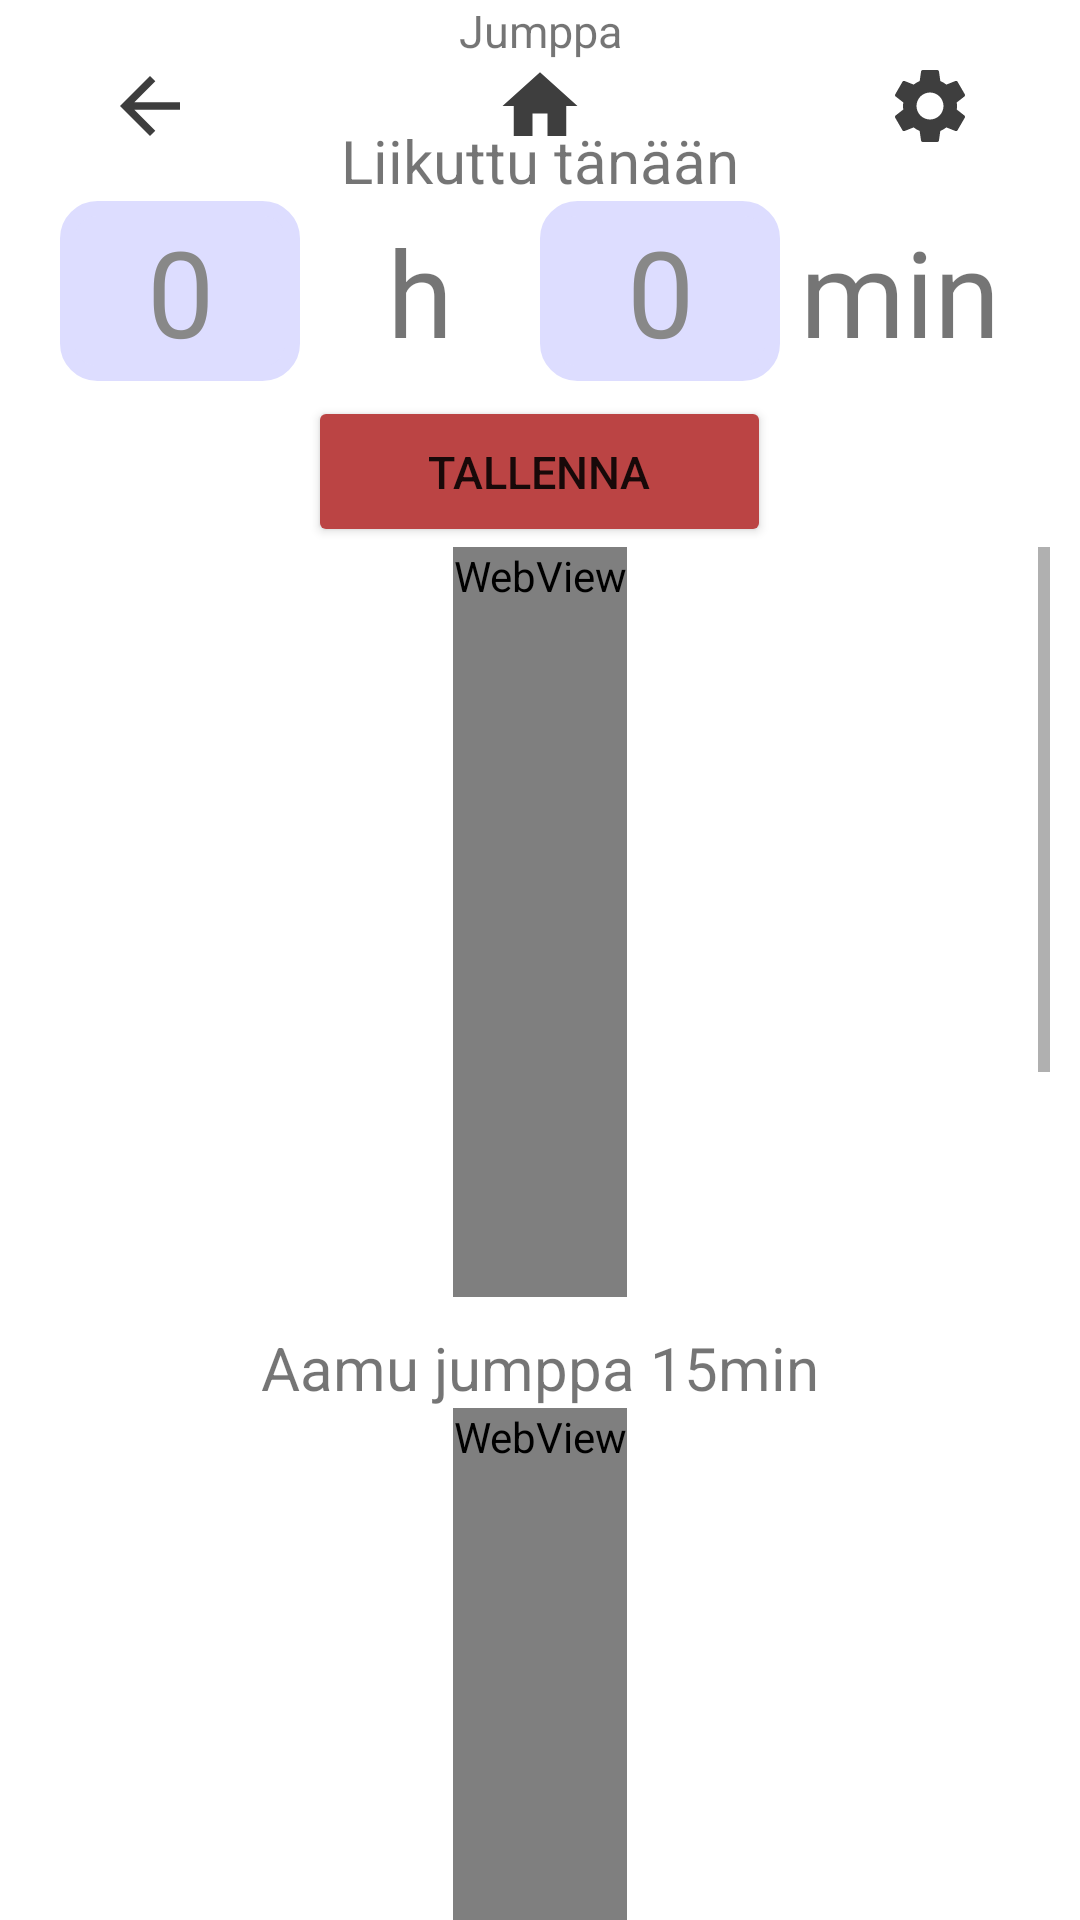

Reconstruct the res/layout file that produces this screen, plus the resources it refers to.
<!-- AndroidManifest.xml: application theme Theme.MobiiliProjekti -->
<!-- res/layout/activity_main_jumppa.xml -->
<?xml version="1.0" encoding="utf-8"?>
<RelativeLayout xmlns:android="http://schemas.android.com/apk/res/android"
    xmlns:tools="http://schemas.android.com/tools"
    android:layout_width="match_parent"
    android:layout_height="match_parent"
    android:paddingHorizontal="10dp"
    tools:context=".MainJumppa">

    <TextView
        android:id="@+id/otsikkoJumppa"
        android:layout_width="match_parent"
        android:layout_height="wrap_content"
        android:layout_centerHorizontal="true"
        android:gravity="center_horizontal"
        android:text="@string/otsikkoJumppa"
        android:textSize="15sp"
        android:translationZ="15dp" />

    <LinearLayout
        android:id="@+id/valikko"
        android:layout_width="wrap_content"
        android:layout_height="wrap_content"
        android:layout_below="@id/otsikkoJumppa"
        android:layout_centerHorizontal="true"
        android:background="@null"
        android:orientation="horizontal">

        <ImageButton
            android:id="@+id/takaisin"
            android:layout_width="30dp"
            android:layout_height="30dp"
            android:layout_marginStart="0dp"
            android:layout_marginTop="0dp"
            android:layout_marginEnd="0dp"
            android:background="@null"
            android:contentDescription="@string/takaisin"
            android:scaleType="fitCenter"
            android:src="@drawable/back"
            android:translationZ="10dp" />

        <ImageButton
            android:id="@+id/koti"
            android:layout_width="30dp"
            android:layout_height="30dp"
            android:layout_marginStart="100dp"
            android:layout_marginTop="0dp"
            android:layout_marginEnd="100dp"
            android:background="@null"
            android:contentDescription="@string/koti"
            android:scaleType="fitCenter"
            android:src="@drawable/home"
            android:translationZ="10dp" />

        <ImageButton
            android:id="@+id/asetukset"
            android:layout_width="30dp"
            android:layout_height="30dp"
            android:layout_marginStart="0dp"
            android:layout_marginTop="0dp"
            android:layout_marginEnd="0dp"
            android:background="@null"
            android:contentDescription="@string/asetukset"
            android:scaleType="fitCenter"
            android:src="@drawable/settings"
            android:translationZ="10dp" />

    </LinearLayout>

    <TextView
        android:id="@+id/jumppaOhje"
        android:layout_width="wrap_content"
        android:layout_height="wrap_content"
        android:layout_centerHorizontal="true"
        android:layout_marginTop="40dp"
        android:text="@string/jumppaohje"
        android:textSize="20sp" />

    <LinearLayout

        android:id="@+id/liikuttuOhje"
        android:layout_width="wrap_content"
        android:layout_height="wrap_content"
        android:layout_below="@id/jumppaOhje"
        android:layout_centerHorizontal="true"
        android:layout_marginTop="0dp"
        android:orientation="horizontal">

        <EditText
            android:id="@+id/liikuttuAikaH"
            android:layout_width="80dp"
            android:layout_height="60dp"
            android:background="@drawable/kulmat"
            android:gravity="center"
            android:hint="0"
            android:inputType="number"
            android:textColorHint="@color/harmaa"
            android:textSize="40sp" />

        <TextView
            android:id="@+id/liikuttuOhje1"
            android:layout_width="80dp"
            android:layout_height="60dp"
            android:gravity="center"
            android:text="h"
            android:textSize="40sp" />

        <EditText
            android:id="@+id/liikuttuAikaMin"
            android:layout_width="80dp"
            android:layout_height="60dp"
            android:background="@drawable/kulmat"
            android:gravity="center"
            android:hint="0"
            android:inputType="number"
            android:textColorHint="@color/harmaa"
            android:textSize="40sp" />

        <TextView
            android:id="@+id/liikuttuOhje2"
            android:layout_width="80dp"
            android:layout_height="60dp"
            android:gravity="center"
            android:text="min"
            android:textSize="40sp" />

    </LinearLayout>

    <Button
        android:id="@+id/liikuttuTallenna"
        android:layout_width="wrap_content"
        android:layout_height="wrap_content"
        android:layout_below="@id/liikuttuOhje"
        android:layout_centerHorizontal="true"
        android:layout_marginTop="5dp"
        android:backgroundTint="@color/napit"
        android:paddingHorizontal="40dp"
        android:paddingVertical="15dp"
        android:text="@string/tallenna1"
        android:textSize="15sp" />

    <ScrollView
        android:id="@+id/jumppascroll"
        android:layout_width="match_parent"
        android:layout_height="match_parent"
        android:layout_below="@id/liikuttuTallenna"
        android:layout_centerHorizontal="true"
        android:nestedScrollingEnabled="true">

        <LinearLayout
            android:id="@+id/jumppalayout"
            android:layout_width="match_parent"
            android:layout_height="match_parent"
            android:gravity="center_horizontal"
            android:orientation="vertical"
            android:paddingBottom="50dp">

            <WebView
                android:id="@+id/jumppavideo1"
                android:layout_width="wrap_content"
                android:layout_height="wrap_content"
                android:layout_marginTop="0dp"
                android:minHeight="250dp" />

            <TextView
                android:id="@+id/jumppateksti1"
                android:layout_width="match_parent"
                android:layout_height="wrap_content"
                android:layout_marginTop="10dp"
                android:gravity="center_horizontal"
                android:text="@string/jumppateksti1"
                android:textSize="20sp" />

            <WebView
                android:id="@+id/jumppavideo2"
                android:layout_width="wrap_content"
                android:layout_height="wrap_content"
                android:layout_marginTop="0dp"
                android:minHeight="250dp" />

            <TextView
                android:id="@+id/jumppateksti2"
                android:layout_width="match_parent"
                android:layout_height="wrap_content"
                android:layout_marginTop="10dp"
                android:gravity="center_horizontal"
                android:text="@string/jumppateksti2"
                android:textSize="20sp" />

            <WebView
                android:id="@+id/jumppavideo3"
                android:layout_width="wrap_content"
                android:layout_height="wrap_content"
                android:layout_marginTop="0dp"
                android:minHeight="250dp" />

            <TextView
                android:id="@+id/jumppateksti3"
                android:layout_width="match_parent"
                android:layout_height="wrap_content"
                android:layout_marginTop="10dp"
                android:gravity="center_horizontal"
                android:text="@string/jumppateksti3"
                android:textSize="20sp" />

            <WebView
                android:id="@+id/jumppavideo4"
                android:layout_width="wrap_content"
                android:layout_height="wrap_content"
                android:layout_marginTop="0dp"
                android:minHeight="250dp" />

            <TextView
                android:id="@+id/jumppateksti4"
                android:layout_width="match_parent"
                android:layout_height="wrap_content"
                android:layout_marginTop="10dp"
                android:gravity="center_horizontal"
                android:text="@string/jumppateksti4"
                android:textSize="20sp" />

        </LinearLayout>

    </ScrollView>

</RelativeLayout>
<!-- resources referenced by this layout -->
<resources>
  <color name="harmaa">#FF888888</color>
  <color name="napit">#ffbb4444</color>
  <!-- drawable back (drawable) -->
  <vector android:autoMirrored="true" android:height="30dp"
      android:tint="#3E3E3E" android:viewportHeight="24"
      android:viewportWidth="24" android:width="30dp" xmlns:android="http://schemas.android.com/apk/res/android">
      <path android:fillColor="@android:color/white" android:pathData="M20,11H7.83l5.59,-5.59L12,4l-8,8 8,8 1.41,-1.41L7.83,13H20v-2z"/>
  </vector>
  <!-- drawable home (drawable) -->
  <vector android:height="30dp" android:tint="#3E3E3E"
      android:viewportHeight="24" android:viewportWidth="24"
      android:width="30dp" xmlns:android="http://schemas.android.com/apk/res/android">
      <path android:fillColor="@android:color/white" android:pathData="M10,20v-6h4v6h5v-8h3L12,3 2,12h3v8z"/>
  </vector>
  <!-- drawable kulmat (drawable) -->
  <?xml version="1.0" encoding="utf-8"?>
  <shape xmlns:android="http://schemas.android.com/apk/res/android" >
      <stroke
          android:width="5dp"
          android:color="@color/vsininen" />
  
      <solid android:color="@color/vsininen" />
  
      <padding
          android:left="1dp"
          android:right="1dp"
          android:bottom="1dp"
          android:top="1dp" />
  
      <corners android:radius="10dp" />
  </shape>
  <string name="asetukset">Asetukset</string>
  <string name="jumppaohje">Liikuttu tänään</string>
  <string name="jumppateksti1">Aamu jumppa 15min</string>
  <string name="jumppateksti2">Koko kehon venyttely 12min</string>
  <string name="jumppateksti3">Koko kehon treeni 20min</string>
  <string name="jumppateksti4">Core treeni 20min</string>
  <string name="koti">Koti</string>
  <string name="otsikkoJumppa">Jumppa</string>
  <string name="takaisin">Takaisin</string>
  <string name="tallenna1">Tallenna</string>
  <style name="Theme.MobiiliProjekti" parent="Theme.MaterialComponents.DayNight.DarkActionBar">
          
          <item name="colorPrimary">@color/napit</item>
          <item name="colorPrimaryVariant">@color/napit2</item>
          <item name="colorOnPrimary">@color/white</item>
          
          <item name="colorSecondary">@color/napit_yo</item>
          <item name="colorSecondaryVariant">@color/napit2_yo</item>
          <item name="colorOnSecondary">@color/black</item>
          
          <item name="android:statusBarColor" tools:targetApi="l">?attr/colorPrimaryVariant</item>
          
          <item name="android:windowAnimationStyle">@style/CustomActivityAnimation</item>
      </style>
  <color name="vsininen">#ffddddff</color>
  <color name="napit2">#ff2222aa</color>
  <color name="white">#FFFFFFFF</color>
  <color name="napit_yo">#ff773333</color>
  <color name="napit2_yo">#ff2222aa</color>
  <color name="black">#FF000000</color>
  <style name="CustomActivityAnimation" parent="@android:style/Animation.Activity">
          <item name="android:activityOpenEnterAnimation">@anim/r_in</item>
          <item name="android:activityOpenExitAnimation">@anim/r_out</item>
          <item name="android:activityCloseEnterAnimation">@anim/l_in</item>
          <item name="android:activityCloseExitAnimation">@anim/l_out</item>
      </style>
</resources>
